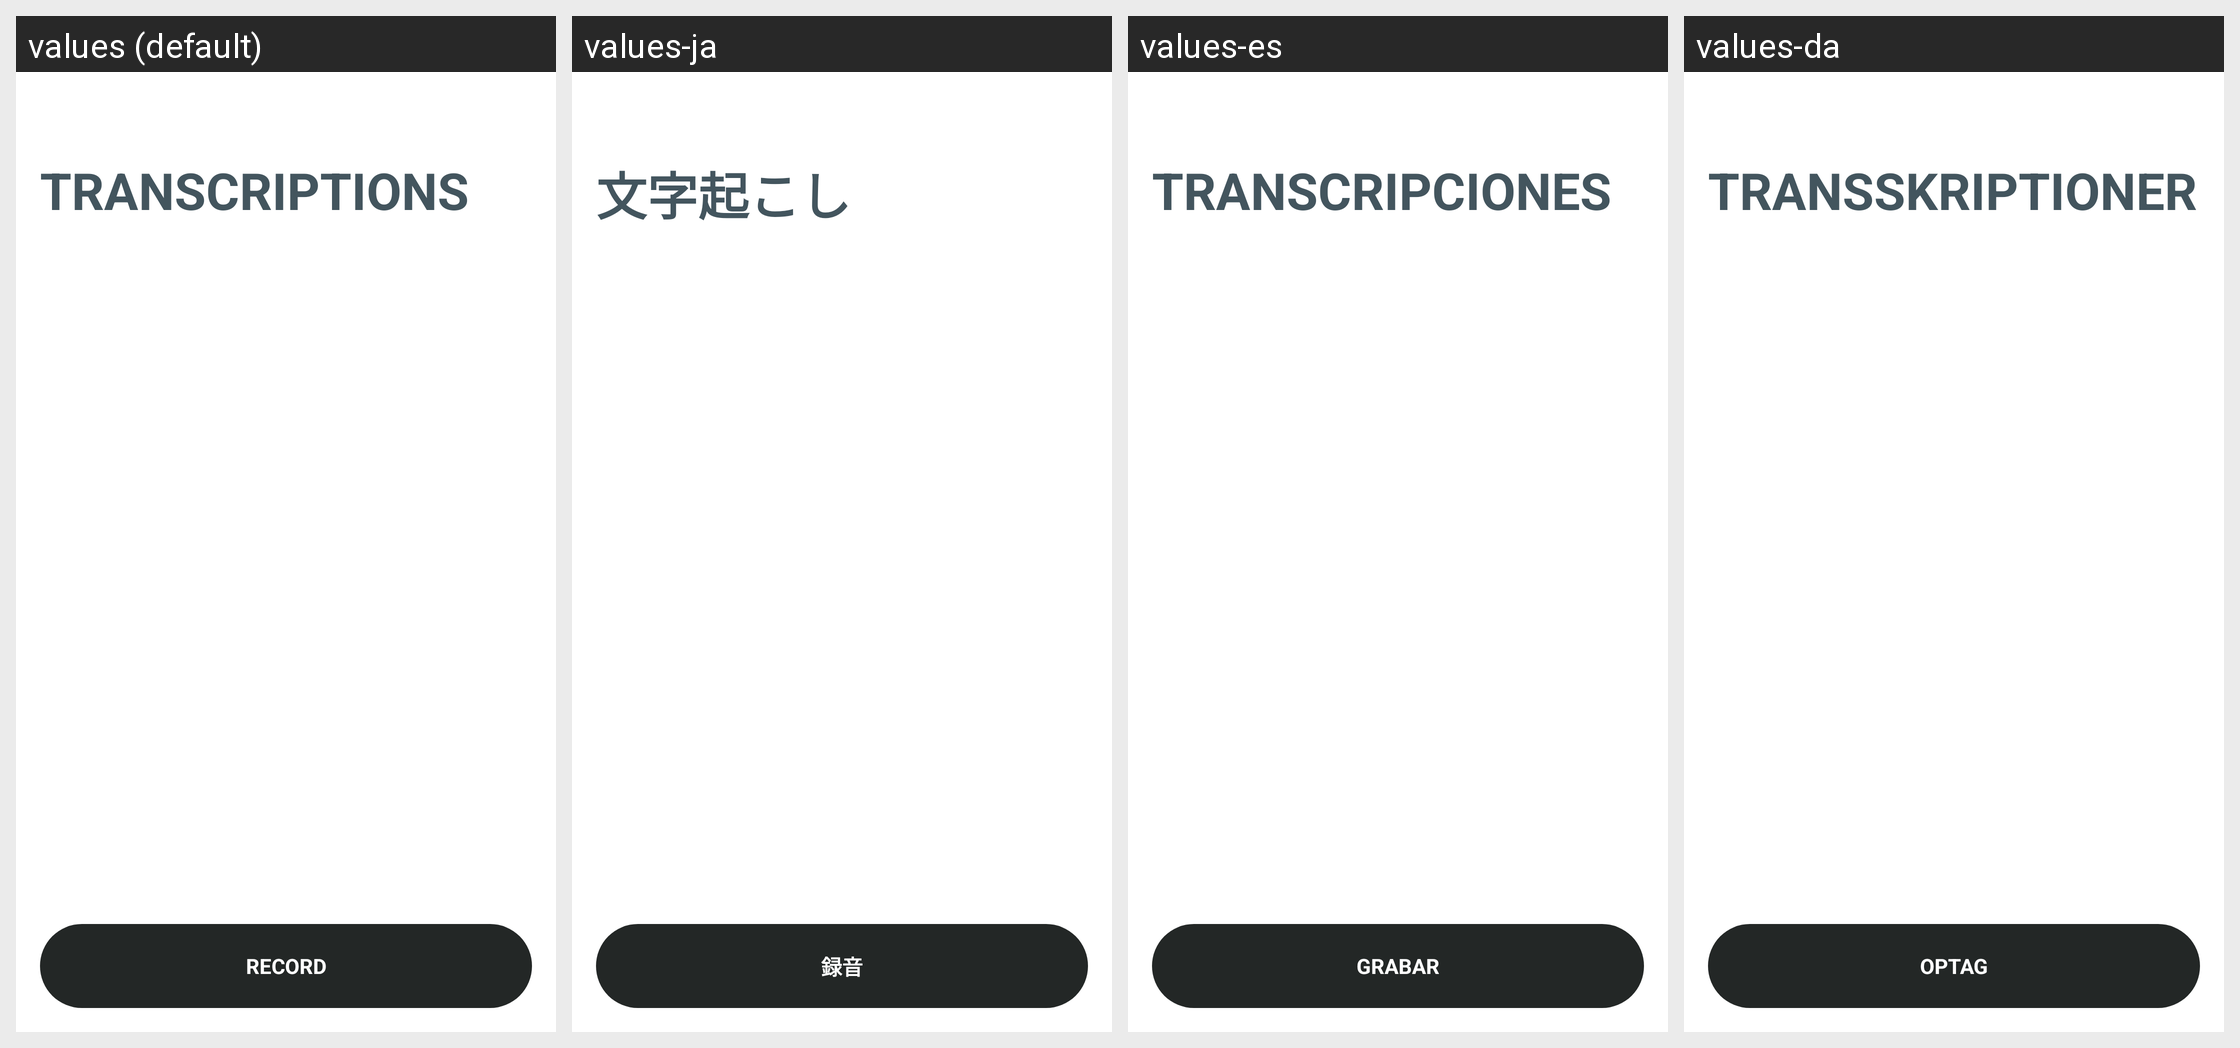

Here is an Android app screen in its default locale and in the app's own translations. Write out the translated-string differences for the strings that appear on this screen.
Android screen res/layout/fragment_transcription_history.xml rendered under 4 locales, left to right: values (default), values-ja, values-es, values-da. Device: Nexus 5 (rendered at 1080×1920; each locale shown at half size, 540×960, under a caption strip naming it); theme Theme.NoiseAudio.
Other locales in the repository, not shown: values-af, values-am, values-ar, values-as, values-be, values-bn, values-bs, values-ca, values-de, values-el, values-en-rGB, values-en-rXC, values-et, values-fi, values-fr, values-fr-rCA, values-gl, values-he, values-hi, values-hr, values-hu, values-it, values-iw, values-ka, values-kk, values-km, values-kn, values-ko, values-kr, values-ky, values-mk, values-nb, values-ne, values-nl, values-or, values-pa, values-pt, values-pt-rBR, values-ro, values-ru, values-sq, values-sr, values-sv, values-ta, values-th, values-tl, values-tr, values-uk, values-vi, values-zh, values-zh-rCN, values-zh-rHK, values-zh-rTW.
Strings drawn on this screen, with the default value and each locale's value (text and hints the layout hard-codes, and strings that could not be matched under every locale, appear in the picture but are not listed):

text_transcriptions_caps
  values: TRANSCRIPTIONS
  values-ja: 文字起こし
  values-es: TRANSCRIPCIONES
  values-da: TRANSSKRIPTIONER

text_record_caps
  values: RECORD
  values-ja: 録音
  values-es: GRABAR
  values-da: OPTAG
